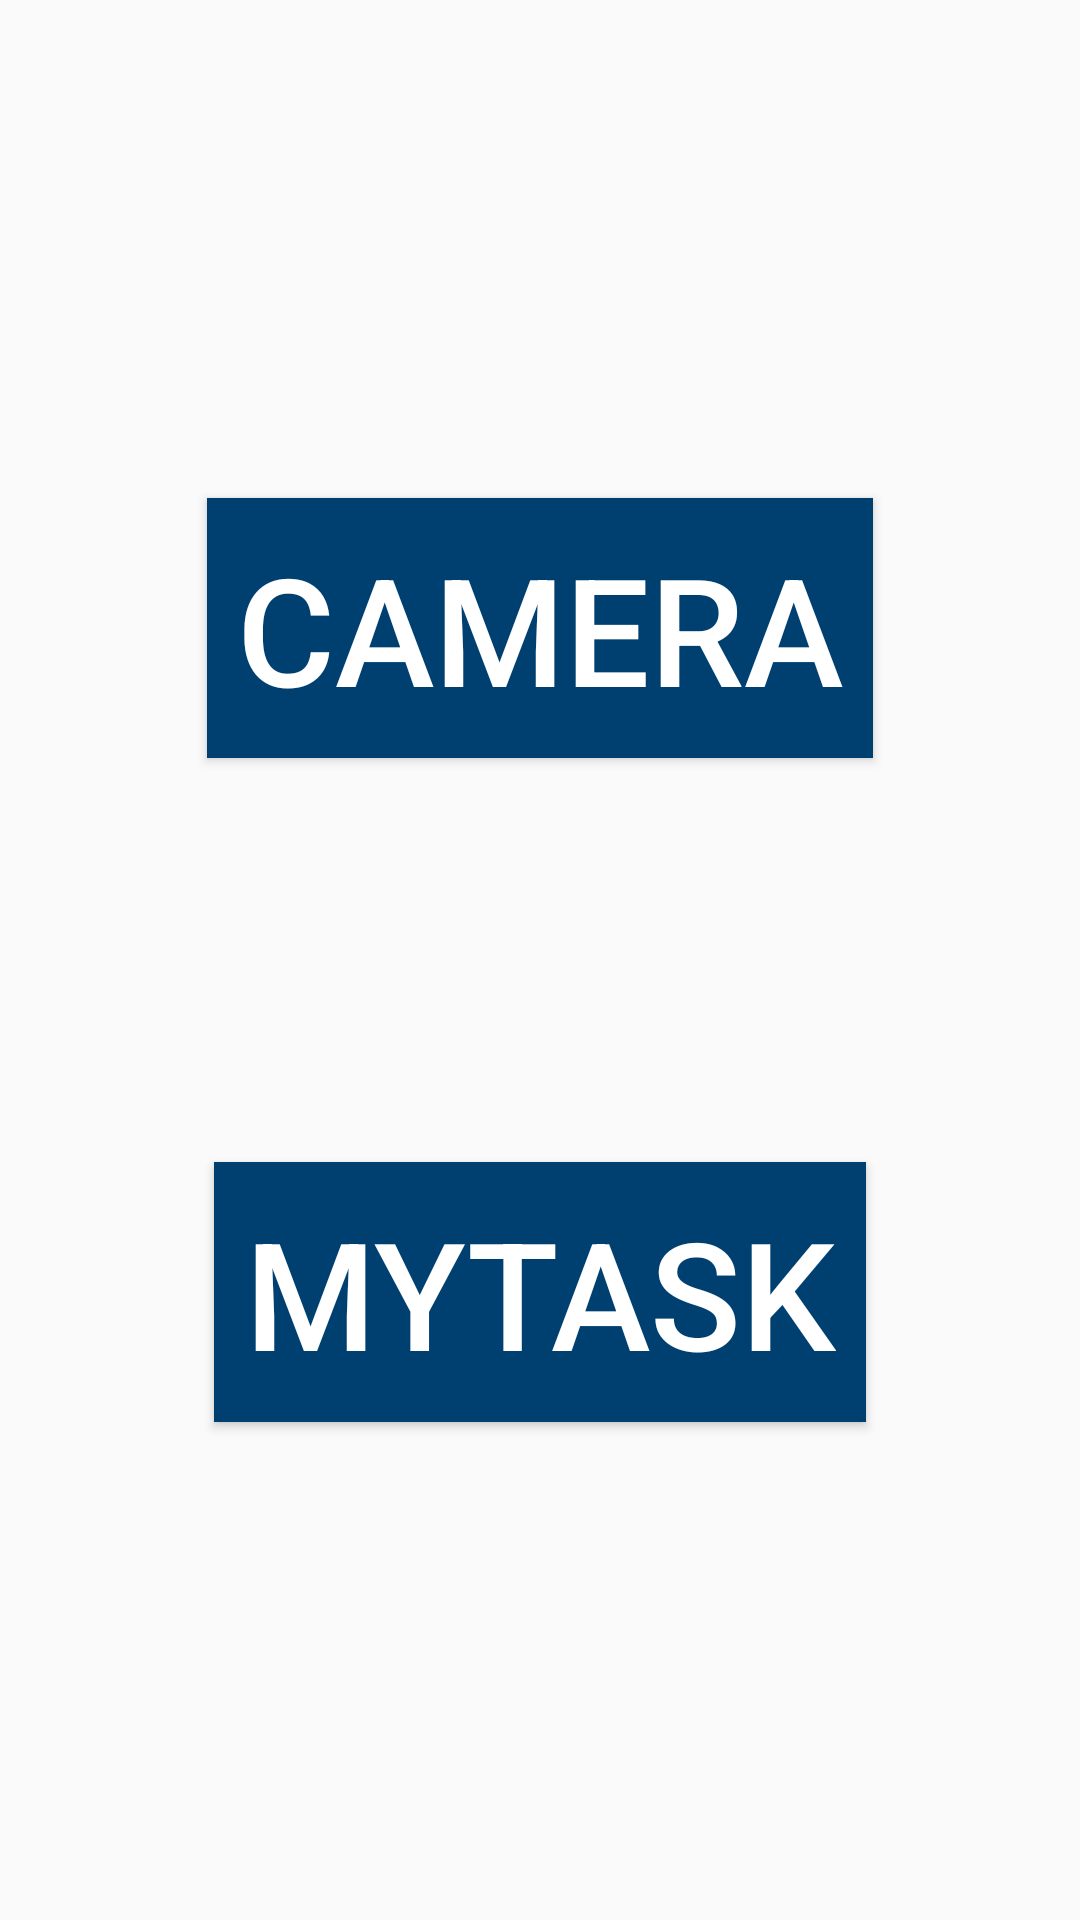

The Android layout XML behind this screen, and the referenced resources:
<!-- AndroidManifest.xml: application theme Theme.RealWear -->
<!-- res/layout/fragment_home.xml -->
<?xml version="1.0" encoding="utf-8"?>
<androidx.constraintlayout.widget.ConstraintLayout xmlns:android="http://schemas.android.com/apk/res/android"
    xmlns:app="http://schemas.android.com/apk/res-auto"
    xmlns:tools="http://schemas.android.com/tools"
    android:id="@+id/frameLayout2"
    android:layout_width="match_parent"
    android:layout_height="match_parent"
    tools:context=".HomeFragment" >

    <Button
        android:id="@+id/home_bt_camera"
        android:layout_width="wrap_content"
        android:layout_height="wrap_content"
        android:background="@color/gauss_blue"
        android:text="@string/button_camera"
        android:textColor="@color/white"
        android:textSize="50dp"
        android:padding="10dp"
        app:layout_constraintBottom_toBottomOf="parent"
        app:layout_constraintEnd_toEndOf="parent"
        app:layout_constraintStart_toStartOf="parent"
        app:layout_constraintTop_toTopOf="parent"
        app:layout_constraintVertical_bias="0.3"
        tools:ignore="MissingConstraints" />

    <Button
        android:id="@+id/home_bt_mytask"
        android:layout_width="wrap_content"
        android:layout_height="wrap_content"
        android:background="@color/gauss_blue"
        android:gravity="center"
        android:text="@string/button_myTask"
        android:textColor="@color/white"
        android:textSize="50dp"
        android:padding="10dp"
        app:layout_constraintBottom_toBottomOf="parent"
        app:layout_constraintEnd_toEndOf="parent"
        app:layout_constraintStart_toStartOf="parent"
        app:layout_constraintTop_toTopOf="parent"
        app:layout_constraintVertical_bias="0.7"
        tools:ignore="MissingConstraints" />
</androidx.constraintlayout.widget.ConstraintLayout>
<!-- resources referenced by this layout -->
<resources>
  <color name="gauss_blue">#004070</color>
  <color name="white">#FFFFFFFF</color>
  <string name="button_camera">camera</string>
  <string name="button_myTask">myTask</string>
  <style name="Theme.RealWear" parent="Theme.AppCompat.Light.NoActionBar">
          
          <item name="colorPrimary">@color/purple_500</item>
          <item name="colorPrimaryVariant">@color/purple_700</item>
          <item name="colorOnPrimary">@color/white</item>
          
          <item name="colorSecondary">@color/teal_200</item>
          <item name="colorSecondaryVariant">@color/teal_700</item>
          <item name="colorOnSecondary">@color/black</item>
          
          <item name="android:statusBarColor" tools:targetApi="l">?attr/colorPrimaryVariant</item>
          
      </style>
  <color name="purple_500">#FF6200EE</color>
  <color name="purple_700">#FF3700B3</color>
  <color name="teal_200">#FF03DAC5</color>
  <color name="teal_700">#FF018786</color>
  <color name="black">#FF000000</color>
</resources>
